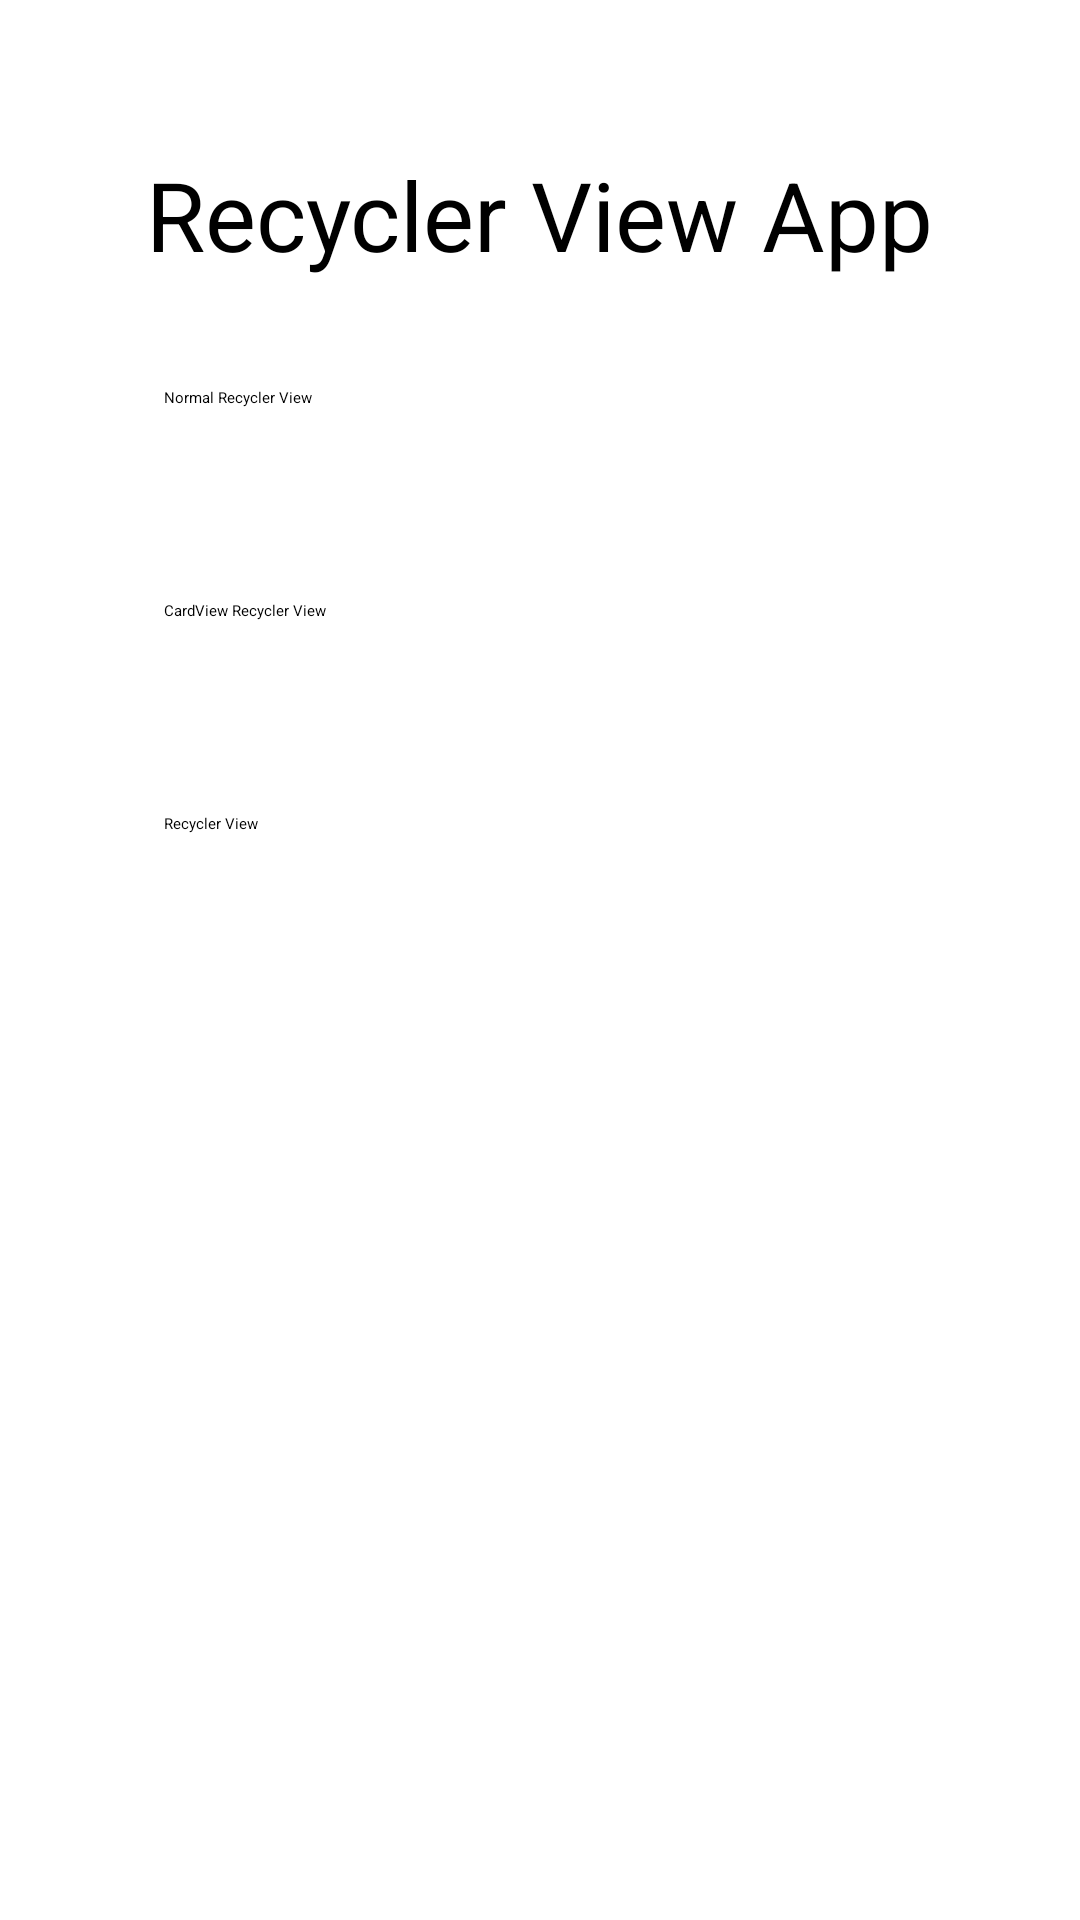

This screen was rendered from an Android layout file. Write that file and the resources it references.
<!-- AndroidManifest.xml: application theme Theme.AdvancedRecyclerView -->
<!-- res/layout/fragment_host_.xml -->
<?xml version="1.0" encoding="utf-8"?>
<androidx.constraintlayout.widget.ConstraintLayout xmlns:android="http://schemas.android.com/apk/res/android"
    xmlns:app="http://schemas.android.com/apk/res-auto"
    xmlns:tools="http://schemas.android.com/tools"
    android:id="@+id/main"
    android:layout_width="match_parent"
    android:layout_height="match_parent"
    tools:context=".MainActivity">

    <TextView
        android:id="@+id/textView"
        android:layout_width="wrap_content"
        android:layout_height="wrap_content"
        android:text="Recycler View App"
        android:textSize="32sp"
        app:layout_constraintBottom_toBottomOf="parent"
        app:layout_constraintEnd_toEndOf="parent"
        app:layout_constraintStart_toStartOf="parent"
        app:layout_constraintTop_toTopOf="parent"
        app:layout_constraintVertical_bias="0.084" />

    <Button
        android:id="@+id/button"
        android:layout_width="250dp"
        android:layout_height="55dp"
        android:layout_marginTop="36dp"
        android:text="Normal Recycler View"
        app:layout_constraintEnd_toEndOf="parent"
        app:layout_constraintHorizontal_bias="0.498"
        app:layout_constraintStart_toStartOf="parent"
        app:layout_constraintTop_toBottomOf="@+id/textView" />

    <Button
        android:id="@+id/button2"
        android:layout_width="250dp"
        android:layout_height="55dp"
        android:layout_marginTop="16dp"
        android:text="CardView Recycler View"
        app:layout_constraintEnd_toEndOf="parent"
        app:layout_constraintHorizontal_bias="0.497"
        app:layout_constraintStart_toStartOf="parent"
        app:layout_constraintTop_toBottomOf="@+id/button" />
    <Button
        android:id="@+id/button3"
        android:layout_width="250dp"
        android:layout_height="55dp"
        android:layout_marginTop="16dp"
        android:text="Recycler View"
        app:layout_constraintEnd_toEndOf="parent"
        app:layout_constraintHorizontal_bias="0.496"
        app:layout_constraintStart_toStartOf="parent"
        app:layout_constraintTop_toBottomOf="@+id/button2" />

</androidx.constraintlayout.widget.ConstraintLayout>
<!-- resources referenced by this layout -->
<resources>

</resources>
